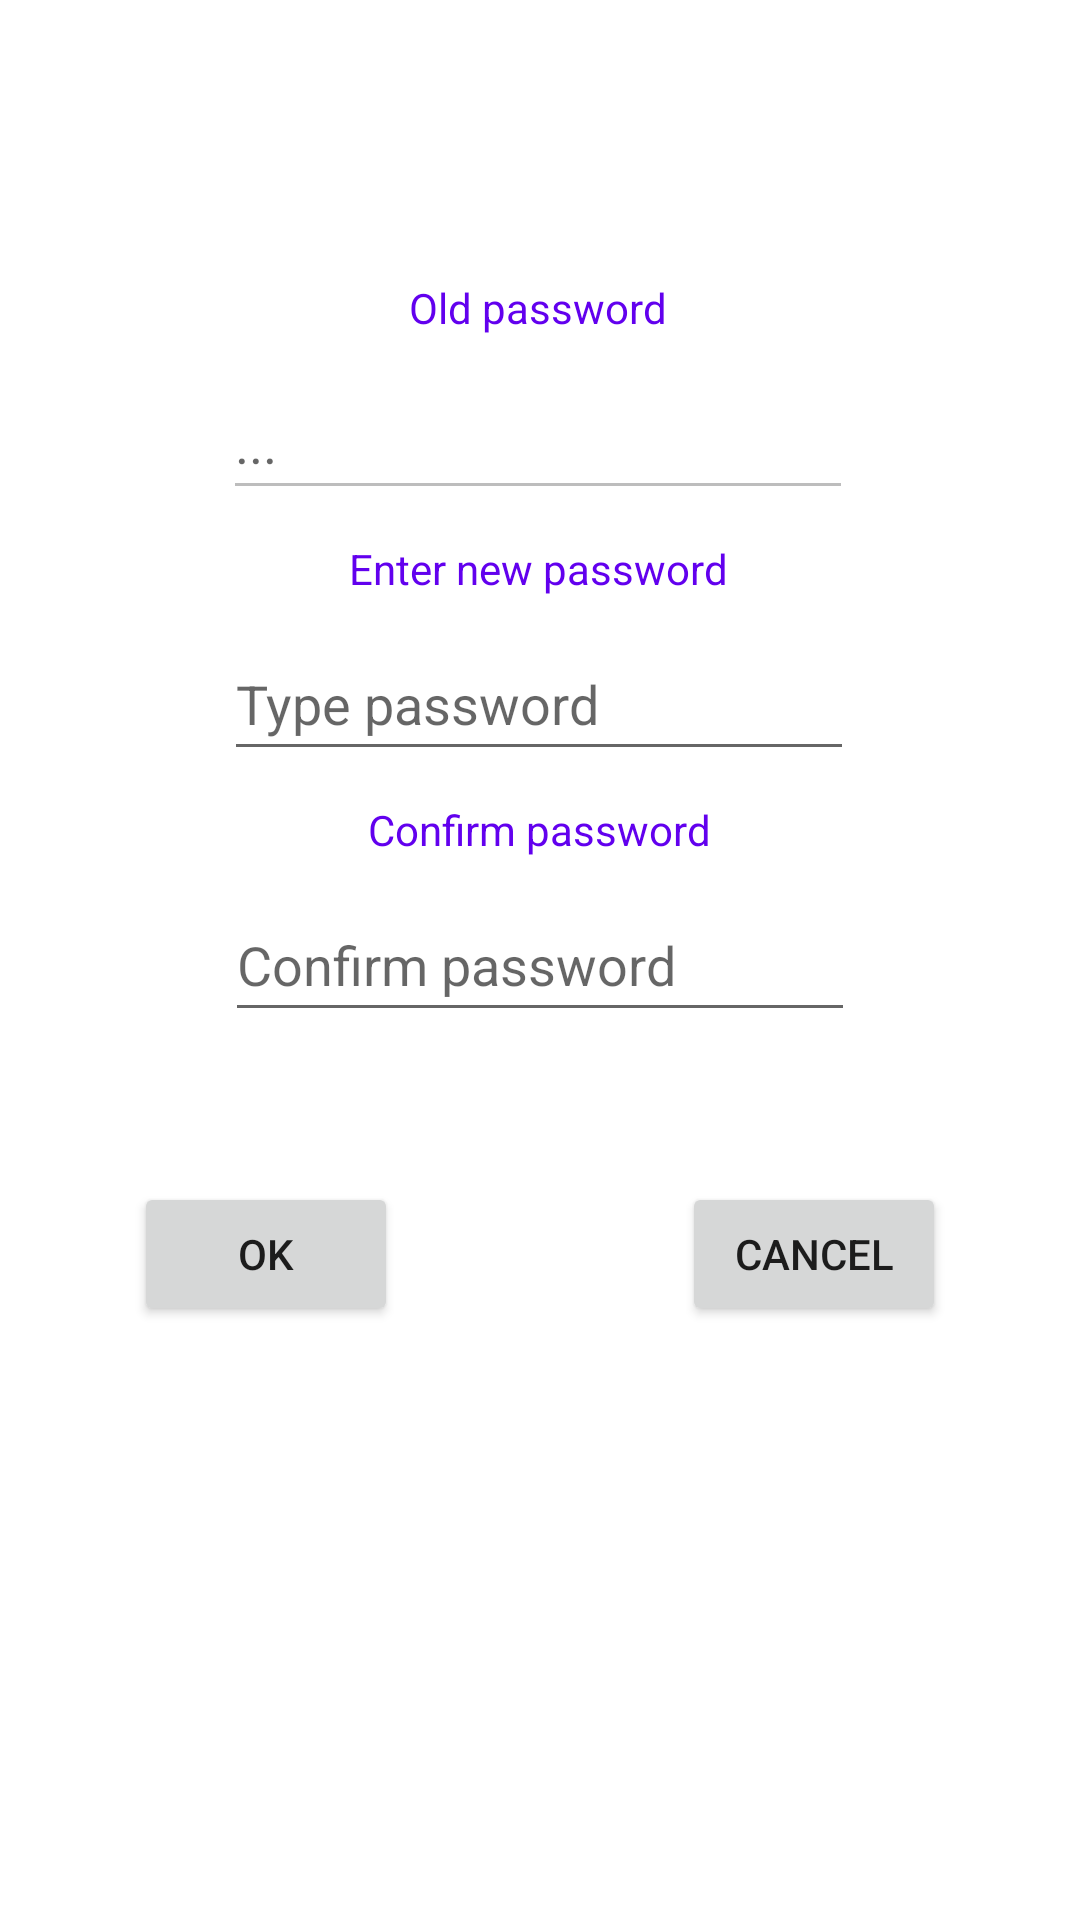

Produce the Android XML layout that renders to this screen, including the resource entries it uses.
<!-- AndroidManifest.xml: application theme Theme.FGManager -->
<!-- res/layout/fragment_update_password.xml -->
<?xml version="1.0" encoding="utf-8"?>
<FrameLayout xmlns:android="http://schemas.android.com/apk/res/android"
    xmlns:app="http://schemas.android.com/apk/res-auto"
    xmlns:tools="http://schemas.android.com/tools"
    android:layout_width="match_parent"
    android:layout_height="match_parent"
    tools:context=".Fragments.UpdatePasswordFragment">


    <androidx.constraintlayout.widget.ConstraintLayout
        android:layout_width="match_parent"
        android:layout_height="match_parent">

        <TextView
            android:id="@+id/tv_OldPas"
            android:layout_width="wrap_content"
            android:layout_height="wrap_content"
            android:text="@string/Users_Old_Password"
            android:textColor="@color/purple_500"
            app:layout_constraintBottom_toBottomOf="parent"
            app:layout_constraintEnd_toEndOf="parent"
            app:layout_constraintHorizontal_bias="0.498"
            app:layout_constraintStart_toStartOf="parent"
            app:layout_constraintTop_toTopOf="parent"
            app:layout_constraintVertical_bias="0.15" />

        <EditText
            android:id="@+id/et_OldPassword"
            android:layout_width="wrap_content"
            android:layout_height="wrap_content"
            android:layout_marginTop="10dp"
            android:enabled="false"
            android:hint="..."
            android:ems="10"
            android:inputType="textPersonName"
            android:minHeight="48dp"
            app:layout_constraintEnd_toEndOf="@+id/tv_OldPas"
            app:layout_constraintStart_toStartOf="@+id/tv_OldPas"
                app:layout_constraintTop_toBottomOf="@+id/tv_OldPas" />

        <TextView
            android:id="@+id/tv_NewPas"
            android:layout_width="wrap_content"
            android:layout_height="wrap_content"
            android:layout_marginTop="10dp"
            android:textColor="@color/purple_500"
            android:text="@string/Users_New_Password"
            app:layout_constraintEnd_toEndOf="@+id/et_OldPassword"
            app:layout_constraintStart_toStartOf="@+id/et_OldPassword"
            app:layout_constraintTop_toBottomOf="@+id/et_OldPassword" />

        <EditText
            android:id="@+id/et_NewPassword"
            android:layout_width="wrap_content"
            android:layout_height="wrap_content"
            android:layout_marginTop="10dp"
            android:ems="10"
            android:hint="@string/Users_Type_New_Password"
            android:inputType="textPersonName"
            android:minHeight="48dp"
            app:layout_constraintEnd_toEndOf="@+id/tv_NewPas"
            app:layout_constraintStart_toStartOf="@+id/tv_NewPas"
            app:layout_constraintTop_toBottomOf="@+id/tv_NewPas" />

        <TextView
            android:id="@+id/tv_СonfirmPas"
            android:layout_width="wrap_content"
            android:layout_height="wrap_content"
            android:layout_marginTop="10dp"
            android:textColor="@color/purple_500"
            android:text="@string/Users_Confirm_Password"
            app:layout_constraintEnd_toEndOf="@+id/et_NewPassword"
            app:layout_constraintStart_toStartOf="@+id/et_NewPassword"
            app:layout_constraintTop_toBottomOf="@+id/et_NewPassword" />

        <EditText
            android:id="@+id/et_ConfirmPassword"
            android:layout_width="wrap_content"
            android:layout_height="wrap_content"
            android:layout_marginTop="10dp"
            android:ems="10"
            android:hint="@string/Users_Confirm_New_Password"
            android:inputType="textPersonName"
            android:minHeight="48dp"
            app:layout_constraintBottom_toBottomOf="parent"
            app:layout_constraintEnd_toEndOf="@+id/tv_СonfirmPas"
            app:layout_constraintStart_toStartOf="@+id/tv_СonfirmPas"
            app:layout_constraintTop_toBottomOf="@+id/tv_СonfirmPas"
            app:layout_constraintVertical_bias="0.0" />

        <Button
            android:id="@+id/b_Users_Pass_Ok"
            android:layout_width="wrap_content"
            android:layout_height="wrap_content"
            android:layout_marginTop="50dp"
            android:text="@string/Button_Ok"
            app:layout_constraintEnd_toStartOf="@+id/b_Users_Pass_Cancel"
            app:layout_constraintStart_toStartOf="parent"
            app:layout_constraintTop_toBottomOf="@+id/et_ConfirmPassword" />

        <Button
            android:id="@+id/b_Users_Pass_Cancel"
            android:layout_width="wrap_content"
            android:layout_height="wrap_content"
            android:layout_marginStart="50dp"
            android:text="@string/Button_Cancel_Registration"
            app:layout_constraintBottom_toBottomOf="@+id/b_Users_Pass_Ok"
            app:layout_constraintEnd_toEndOf="parent"
            app:layout_constraintStart_toEndOf="@+id/b_Users_Pass_Ok"
            app:layout_constraintTop_toTopOf="@+id/b_Users_Pass_Ok" />
    </androidx.constraintlayout.widget.ConstraintLayout>
</FrameLayout>
<!-- resources referenced by this layout -->
<resources>
  <color name="purple_500">#FF6200EE</color>
  <string name="Button_Cancel_Registration">Cancel</string>
  <string name="Button_Ok" translatable="false">Ok</string>
  <string name="Users_Confirm_New_Password">Confirm password</string>
  <string name="Users_Confirm_Password">Confirm password</string>
  <string name="Users_New_Password">Enter new password</string>
  <string name="Users_Old_Password">Old password</string>
  <string name="Users_Type_New_Password">Type password</string>
  <style name="Theme.FGManager" parent="Theme.MaterialComponents.DayNight.DarkActionBar">
          
          <item name="colorPrimary">@color/purple_500</item>
          <item name="colorPrimaryVariant">@color/purple_700</item>
          <item name="colorOnPrimary">@color/white</item>
  
          
          <item name="colorSecondary">@color/teal_200</item>
          <item name="colorSecondaryVariant">@color/teal_700</item>
          <item name="colorOnSecondary">@color/black</item>
          
          <item name="android:statusBarColor" tools:targetApi="l">?attr/colorPrimaryVariant</item>
          
      </style>
  <color name="purple_700">#FF3700B3</color>
  <color name="white">#FFFFFFFF</color>
  <color name="teal_200">#FF03DAC5</color>
  <color name="teal_700">#FF018786</color>
  <color name="black">#FF000000</color>
</resources>
